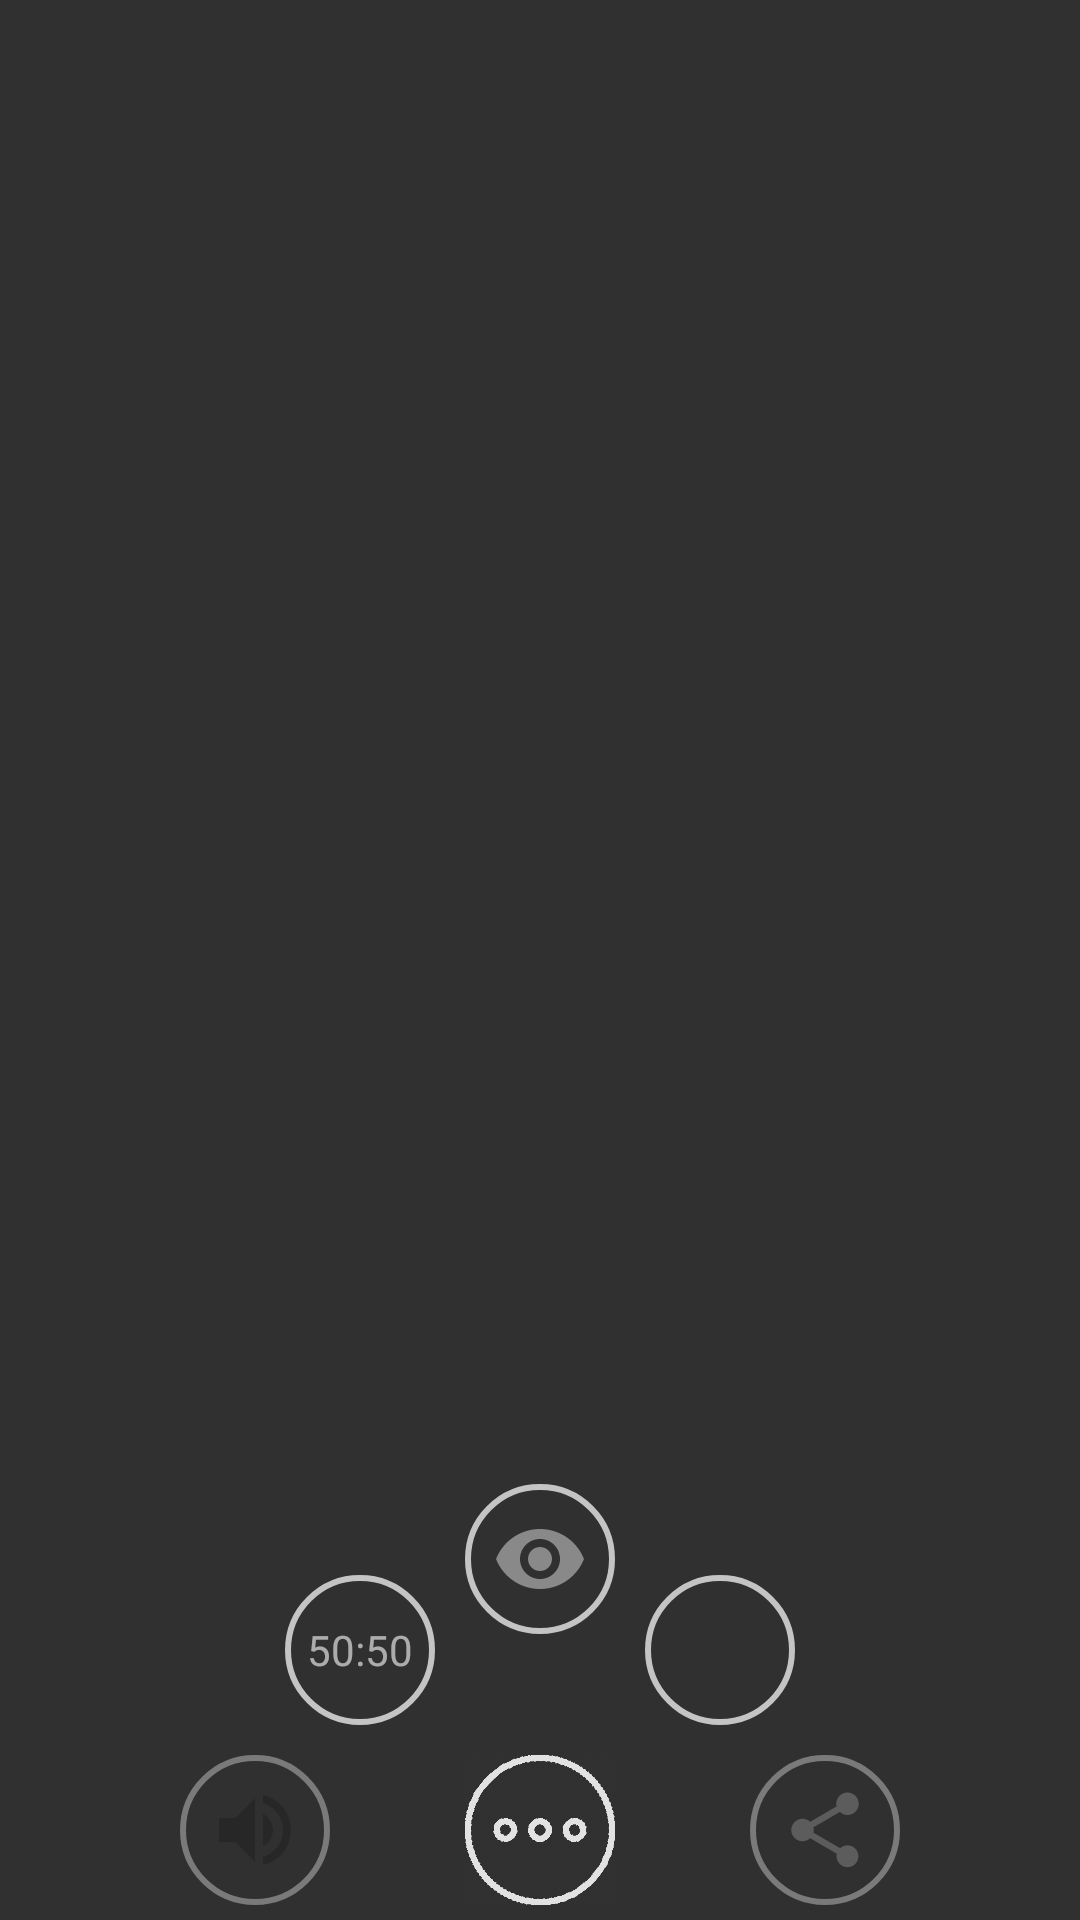

Reconstruct the res/layout file that produces this screen, plus the resources it refers to.
<!-- AndroidManifest.xml: application theme AppTheme -->
<!-- res/layout/game_options_layout.xml -->
<?xml version="1.0" encoding="utf-8"?>
<RelativeLayout
        xmlns:android="http://schemas.android.com/apk/res/android"
        android:layout_width="match_parent"
        android:layout_height="match_parent"
        android:background="#00000000"
        android:id="@+id/layoutMain"
>

    <ImageView
            android:id="@+id/imgView1"
            android:layout_width="50dp"
            android:layout_height="50dp"
            android:src="@drawable/optionss"
            android:layout_centerHorizontal="true"
            android:layout_alignParentBottom="true"
            android:layout_marginBottom="5dp"
            android:onClick="optionsLayoutClick"
    />

    <RelativeLayout
            android:id="@+id/layoutSound"
            android:layout_width="50dp"
            android:layout_height="50dp"
            android:layout_toLeftOf="@+id/imgView1"
            android:layout_marginRight="45dp"
            android:src="@drawable/ic_volume_off"
            android:layout_centerHorizontal="true"
            android:layout_alignParentBottom="true"
            android:padding="2dp"
            android:onClick="soundOptionClick"
            android:background="@drawable/pop_option1"
            android:layout_marginBottom="5dp"
            android:alpha="0.5"
    >
        <ImageView
                android:id="@+id/imgSound"
                android:layout_width="match_parent"
                android:layout_height="match_parent"
                android:src="@drawable/ic_volume_up"
                android:padding="7dp"
                android:alpha="0.6"
        />
    </RelativeLayout>

    <RelativeLayout
            android:id="@+id/layoutShare"
            android:layout_width="50dp"
            android:layout_height="50dp"
            android:layout_marginRight="45dp"
            android:layout_toRightOf="@+id/imgView1"
            android:layout_marginLeft="45dp"
            android:src="@drawable/optionss"
            android:layout_centerHorizontal="true"
            android:layout_alignParentBottom="true"
            android:layout_marginBottom="5dp"
            android:onClick="shareOptionClick"
            android:background="@drawable/pop_option1"
            android:alpha="0.5"
    >
        <ImageView
                android:layout_width="match_parent"
                android:layout_height="match_parent"
                android:src="@drawable/ic_share"
                android:padding="10dp"
                android:alpha="0.6"
        />
    </RelativeLayout>

    <RelativeLayout
            android:id="@+id/layoutReload"
            android:layout_width="50dp"
            android:layout_height="50dp"
            android:layout_toRightOf="@+id/imgView1"
            android:layout_above="@+id/layoutShare"
            android:layout_marginBottom="10dp"
            android:layout_marginLeft="10dp"
            android:src="@drawable/optionss"
            android:onClick="reloadOptionClick"
            android:background="@drawable/pop_option1"
    >
        <ImageView
                android:layout_width="match_parent"
                android:layout_height="match_parent"
                android:src="@drawable/ic_refresh"
                android:padding="8dp"
                android:alpha="0.6"
        />
    </RelativeLayout>

    <RelativeLayout
            android:id="@+id/layoutView"
            android:layout_width="50dp"
            android:layout_height="50dp"
            android:layout_above="@+id/layoutReload"
            android:layout_centerHorizontal="true"
            android:background="@drawable/pop_option1"
            android:padding="2dp"
            android:onClick="viewOptionClick"
            android:layout_marginBottom="-20dp"
    >
        <ImageView android:layout_width="match_parent"
                   android:layout_height="match_parent"
                   android:src="@drawable/ic_remove"
                   android:padding="7dp"
                   android:alpha="0.6"
        />
    </RelativeLayout>

    <RelativeLayout
            android:id="@+id/layoutFifty"
            android:layout_width="50dp"
            android:layout_height="50dp"
            android:layout_toLeftOf="@+id/imgView1"
            android:layout_above="@+id/layoutSound"
            android:layout_marginBottom="10dp"
            android:layout_marginRight="10dp"
            android:onClick="fiftyOptionClick"
            android:background="@drawable/pop_option1"
    >
        <TextView android:layout_width="match_parent"
                  android:layout_height="match_parent"
                  android:text="50:50"
                  android:gravity="center"
                  android:textSize="14sp"
                  android:textColor="@color/white"
                  android:padding="3dp"
                  android:alpha="0.6"
        />
    </RelativeLayout>


</RelativeLayout>
<!-- resources referenced by this layout -->
<resources>
  <color name="white">#ffffff</color>
  <!-- drawable ic_remove (drawable) -->
  <vector xmlns:android="http://schemas.android.com/apk/res/android"
          android:width="24dp"
          android:height="24dp"
          android:viewportWidth="24.0"
          android:viewportHeight="24.0">
      <path
          android:fillColor="#c4c4c4"
          android:pathData="M12,4.5C7,4.5 2.73,7.61 1,12c1.73,4.39 6,7.5 11,7.5s9.27,-3.11 11,-7.5c-1.73,-4.39 -6,-7.5 -11,-7.5zM12,17c-2.76,0 -5,-2.24 -5,-5s2.24,-5 5,-5 5,2.24 5,5 -2.24,5 -5,5zM12,9c-1.66,0 -3,1.34 -3,3s1.34,3 3,3 3,-1.34 3,-3 -1.34,-3 -3,-3z"/>
  </vector>
  <!-- drawable ic_share (drawable) -->
  <vector xmlns:android="http://schemas.android.com/apk/res/android"
          android:width="24dp"
          android:height="24dp"
          android:viewportWidth="24.0"
          android:viewportHeight="24.0">
      <path
          android:fillColor="#c4c4c4"
          android:pathData="M18,16.08c-0.76,0 -1.44,0.3 -1.96,0.77L8.91,12.7c0.05,-0.23 0.09,-0.46 0.09,-0.7s-0.04,-0.47 -0.09,-0.7l7.05,-4.11c0.54,0.5 1.25,0.81 2.04,0.81 1.66,0 3,-1.34 3,-3s-1.34,-3 -3,-3 -3,1.34 -3,3c0,0.24 0.04,0.47 0.09,0.7L8.04,9.81C7.5,9.31 6.79,9 6,9c-1.66,0 -3,1.34 -3,3s1.34,3 3,3c0.79,0 1.5,-0.31 2.04,-0.81l7.12,4.16c-0.05,0.21 -0.08,0.43 -0.08,0.65 0,1.61 1.31,2.92 2.92,2.92 1.61,0 2.92,-1.31 2.92,-2.92s-1.31,-2.92 -2.92,-2.92z"/>
  </vector>
  <!-- drawable ic_volume_off (drawable) -->
  <vector xmlns:android="http://schemas.android.com/apk/res/android"
          android:width="24dp"
          android:height="24dp"
          android:viewportWidth="24.0"
          android:viewportHeight="24.0">
      <path
          android:fillColor="#90000000"
          android:pathData="M16.5,12c0,-1.77 -1.02,-3.29 -2.5,-4.03v2.21l2.45,2.45c0.03,-0.2 0.05,-0.41 0.05,-0.63zM19,12c0,0.94 -0.2,1.82 -0.54,2.64l1.51,1.51C20.63,14.91 21,13.5 21,12c0,-4.28 -2.99,-7.86 -7,-8.77v2.06c2.89,0.86 5,3.54 5,6.71zM4.27,3L3,4.27 7.73,9L3,9v6h4l5,5v-6.73l4.25,4.25c-0.67,0.52 -1.42,0.93 -2.25,1.18v2.06c1.38,-0.31 2.63,-0.95 3.69,-1.81L19.73,21 21,19.73l-9,-9L4.27,3zM12,4L9.91,6.09 12,8.18L12,4z"/>
  </vector>
  <!-- drawable ic_volume_up (drawable) -->
  <vector xmlns:android="http://schemas.android.com/apk/res/android"
          android:width="24dp"
          android:height="24dp"
          android:viewportWidth="24.0"
          android:viewportHeight="24.0">
      <path
          android:fillColor="#90000000"
          android:pathData="M3,9v6h4l5,5L12,4L7,9L3,9zM16.5,12c0,-1.77 -1.02,-3.29 -2.5,-4.03v8.05c1.48,-0.73 2.5,-2.25 2.5,-4.02zM14,3.23v2.06c2.89,0.86 5,3.54 5,6.71s-2.11,5.85 -5,6.71v2.06c4.01,-0.91 7,-4.49 7,-8.77s-2.99,-7.86 -7,-8.77z"/>
  </vector>
  <!-- drawable optionss: png bitmap (drawable, 13635 bytes) -->
  <!-- drawable pop_option1 (drawable) -->
  <?xml version="1.0" encoding="utf-8"?>
  <shape
          xmlns:android="http://schemas.android.com/apk/res/android"
          android:shape="rectangle"
  >
  
      <corners
              android:radius="50dp"
      />
  
      <stroke
              android:width="2dp"
              android:color="#c4c4c4"
      />
  
  </shape>
  <style name="AppTheme" parent="Theme.Design.NoActionBar">
          
          <item name="colorPrimary">@color/colorPrimary</item>
          <item name="colorPrimaryDark">@color/colorPrimaryDark</item>
          <item name="colorAccent">@color/colorAccent</item>
  
          <item name="android:windowActivityTransitions">true</item>
      </style>
  <color name="colorPrimary">#ff019e</color>
  <color name="colorPrimaryDark">#733b8c</color>
  <color name="colorAccent">#FF4081</color>
</resources>
